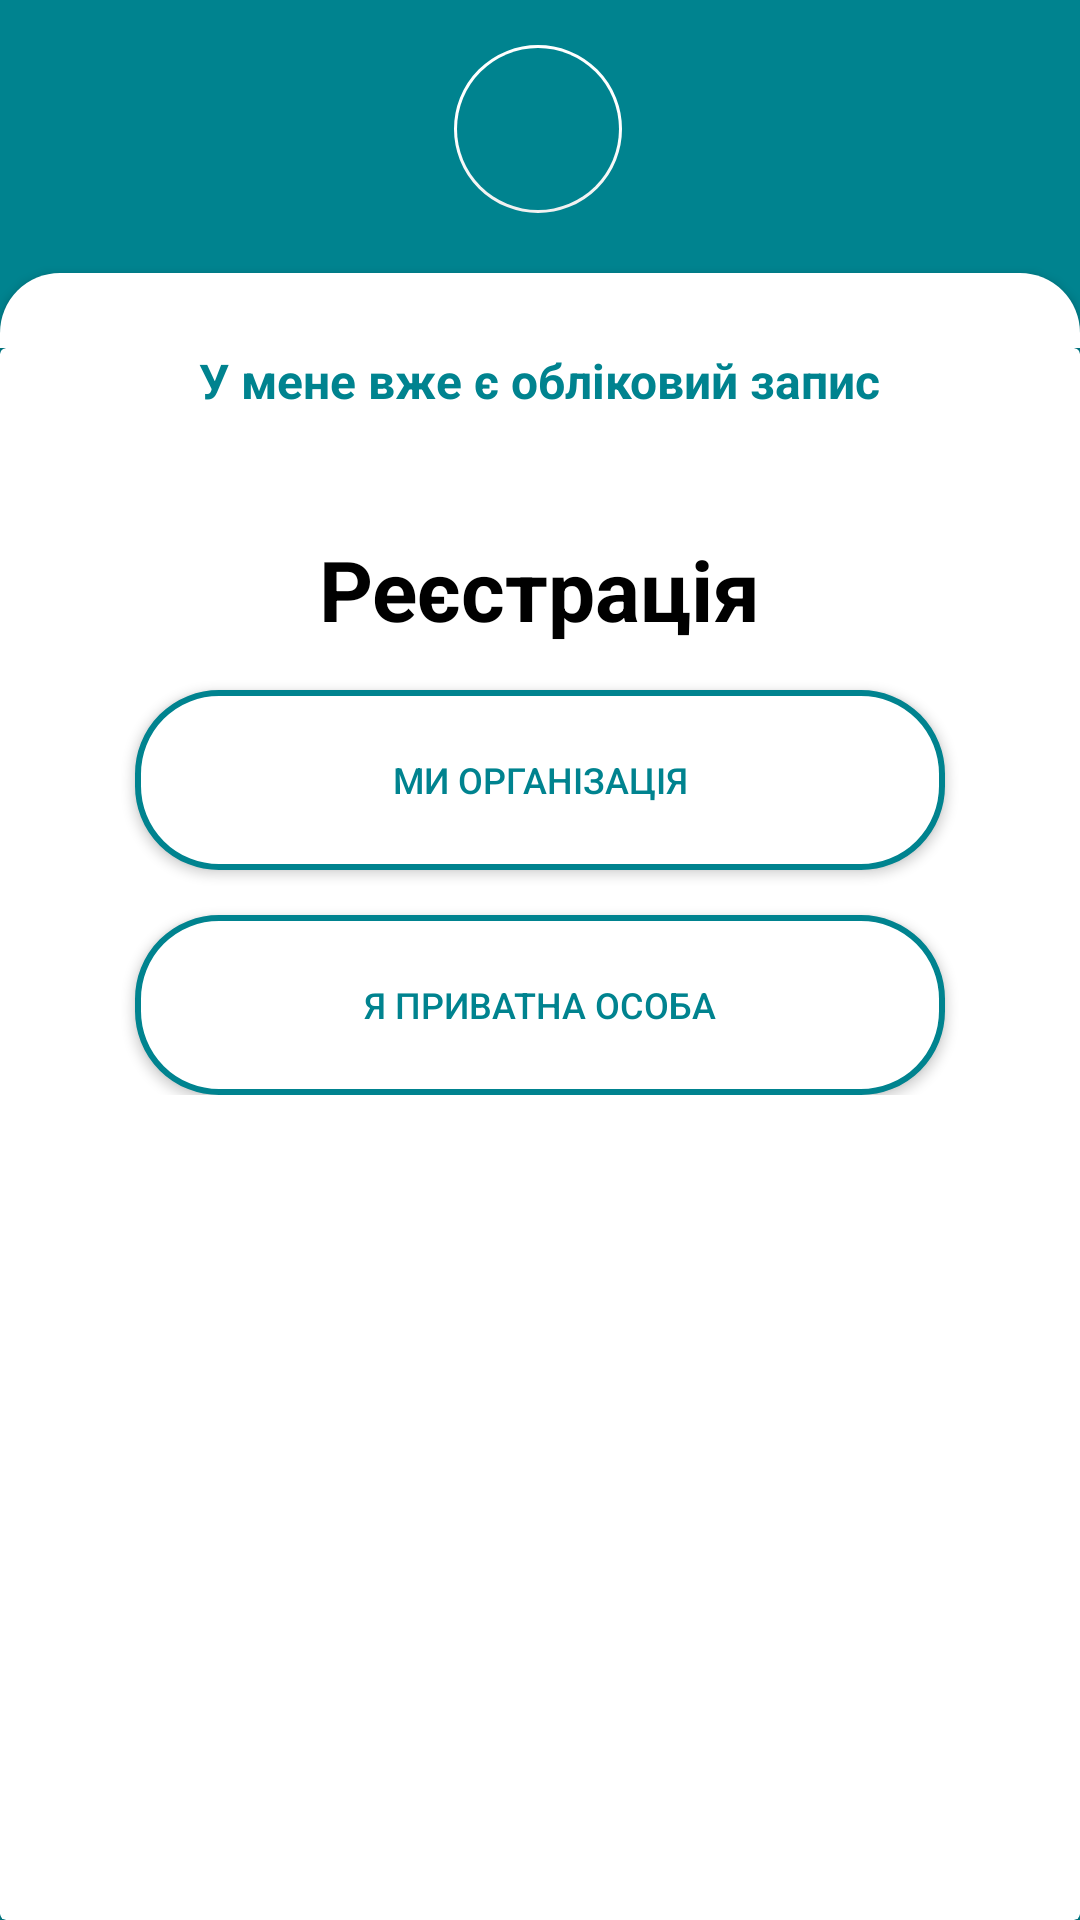

Reconstruct the res/layout file that produces this screen, plus the resources it refers to.
<!-- AndroidManifest.xml: application theme Theme.WaterClub -->
<!-- res/layout/activity_check_in.xml -->
<?xml version="1.0" encoding="utf-8"?>
<androidx.constraintlayout.widget.ConstraintLayout xmlns:android="http://schemas.android.com/apk/res/android"
    xmlns:app="http://schemas.android.com/apk/res-auto"
    xmlns:tools="http://schemas.android.com/tools"
    android:layout_width="match_parent"
    android:layout_height="match_parent"
    android:background="#00838F"
    tools:context=".CheckInActivity">

    <com.google.android.material.floatingactionbutton.FloatingActionButton
        android:id="@+id/floatingActionBack"
        android:layout_width="wrap_content"
        android:layout_height="wrap_content"
        android:layout_centerInParent="true"
        android:layout_gravity="bottom|center"
        android:layout_marginTop="15dp"
        android:layout_marginBottom="10dp"
        android:backgroundTint="@color/lit_azure"
        android:clickable="true"
        android:foregroundGravity="center"
        android:elevation="0dp"
        android:tint="@color/white"
        app:backgroundTint="@color/white"
        app:borderWidth="1dp"
        app:elevation="0dp"
        app:layout_constraintEnd_toEndOf="parent"
        app:layout_constraintHorizontal_bias="0.498"
        app:layout_constraintStart_toStartOf="parent"
        app:layout_constraintTop_toTopOf="parent"
        app:srcCompat="@drawable/ic_baseline_close_white_24"
        android:onClick="BackOnMainActivity"/>

    <Button
        android:id="@+id/corner"
        android:layout_width="match_parent"
        android:layout_height="25dp"
        android:layout_marginTop="20dp"
        android:background="@drawable/corner"
        app:layout_constraintBottom_toTopOf="@+id/cardView"
        app:layout_constraintEnd_toEndOf="parent"
        app:layout_constraintStart_toStartOf="parent"
        app:layout_constraintTop_toBottomOf="@+id/floatingActionBack" />

    <androidx.cardview.widget.CardView
        android:id="@+id/cardView"
        android:layout_width="match_parent"
        android:layout_height="0dp"
        app:layout_constraintBottom_toBottomOf="parent"
        app:layout_constraintEnd_toEndOf="parent"
        app:layout_constraintStart_toStartOf="parent"
        app:layout_constraintTop_toBottomOf="@id/corner" >

        <LinearLayout
            android:layout_width="match_parent"
            android:layout_height="wrap_content"
            android:orientation="vertical">

            <TextView
                android:id="@+id/textViewGoToAccount"
                android:layout_width="wrap_content"
                android:layout_height="0dp"
                android:layout_gravity="center_horizontal"
                android:text="@string/have_account"
                android:textColor="@color/lit_azure"
                android:textStyle="bold"
                android:layout_weight="1"
                android:textSize="16sp"/>

            <TextView
                android:id="@+id/textView"
                android:layout_width="wrap_content"
                android:layout_height="0dp"
                android:layout_gravity="center_horizontal"
                android:text="@string/check_in"
                android:textColor="@color/black"
                android:textStyle="bold"
                android:layout_weight="2"
                android:layout_marginTop="40dp"
                android:textSize="28sp"/>

            <Button
                android:id="@+id/buttonCompanyCheckIn"
                android:layout_width="wrap_content"
                android:layout_height="0dp"
                android:layout_gravity="center_horizontal"
                android:layout_marginTop="15dp"
                android:layout_marginBottom="15dp"
                android:layout_weight="2"
                android:background="@drawable/button_checking_page"
                android:text="@string/text_buttonCompanyCheckIn"
                android:textColor="@color/lit_azure"
                android:textSize="12sp" />

            <Button
                android:id="@+id/buttonPersonaCheckIn"
                android:layout_width="wrap_content"
                android:layout_height="0dp"
                android:layout_weight="2"
                android:background="@drawable/button_checking_page"
                android:layout_gravity="center_horizontal"
                android:text="@string/text_buttonPersonaCheckIn"
                android:textColor="@color/lit_azure"
                android:textSize="12sp"/>
        </LinearLayout>

    </androidx.cardview.widget.CardView>


</androidx.constraintlayout.widget.ConstraintLayout>
<!-- resources referenced by this layout -->
<resources>
  <color name="black">#FF000000</color>
  <color name="lit_azure">#00838F</color>
  <color name="white">#FFFFFFFF</color>
  <!-- drawable button_checking_page (drawable) -->
  <?xml version="1.0" encoding="utf-8"?>
  <shape xmlns:android="http://schemas.android.com/apk/res/android"
      android:shape="rectangle" >
      <corners
          android:radius="27dp"
          />
      <solid
          android:color="#FFFFFF"
          />
  
      <size
          android:width="270dp"
          android:height="60dp"
          />
      <stroke
          android:width="2dp"
          android:color="#00838F"
          />
  </shape>
  <!-- drawable corner (drawable) -->
  <?xml version="1.0" encoding="utf-8"?>
  <shape xmlns:android="http://schemas.android.com/apk/res/android">
  
      <solid  android:color="@color/white"></solid>
  
      <corners  android:topLeftRadius= "20dp"
          android:topRightRadius = "20dp"
          android:bottomLeftRadius = "0dp"
          android:bottomRightRadius = "0dp">
      </corners>
  
  
  
  </shape>
  <string name="check_in">Реєстрація</string>
  <string name="have_account">У мене вже є обліковий запис</string>
  <string name="text_buttonCompanyCheckIn">Ми організація</string>
  <string name="text_buttonPersonaCheckIn">Я приватна особа</string>
  <style name="Theme.WaterClub" parent="Theme.AppCompat.DayNight.DarkActionBar">
          
          <item name="colorPrimary">@color/purple_500</item>
          <item name="colorPrimaryVariant">@color/azure</item>
          <item name="colorOnPrimary">@color/white</item>
          
          <item name="colorSecondary">@color/lit_azure</item>
          <item name="colorSecondaryVariant">@color/teal_700</item>
          <item name="colorOnSecondary">@color/white</item>
          
          <item name="android:statusBarColor" tools:targetApi="l">?attr/colorPrimaryVariant</item>
          
      </style>
  <color name="purple_500">#FF1565C0</color>
  <color name="azure">#FF075860</color>
  <color name="teal_700">#FF018786</color>
</resources>
